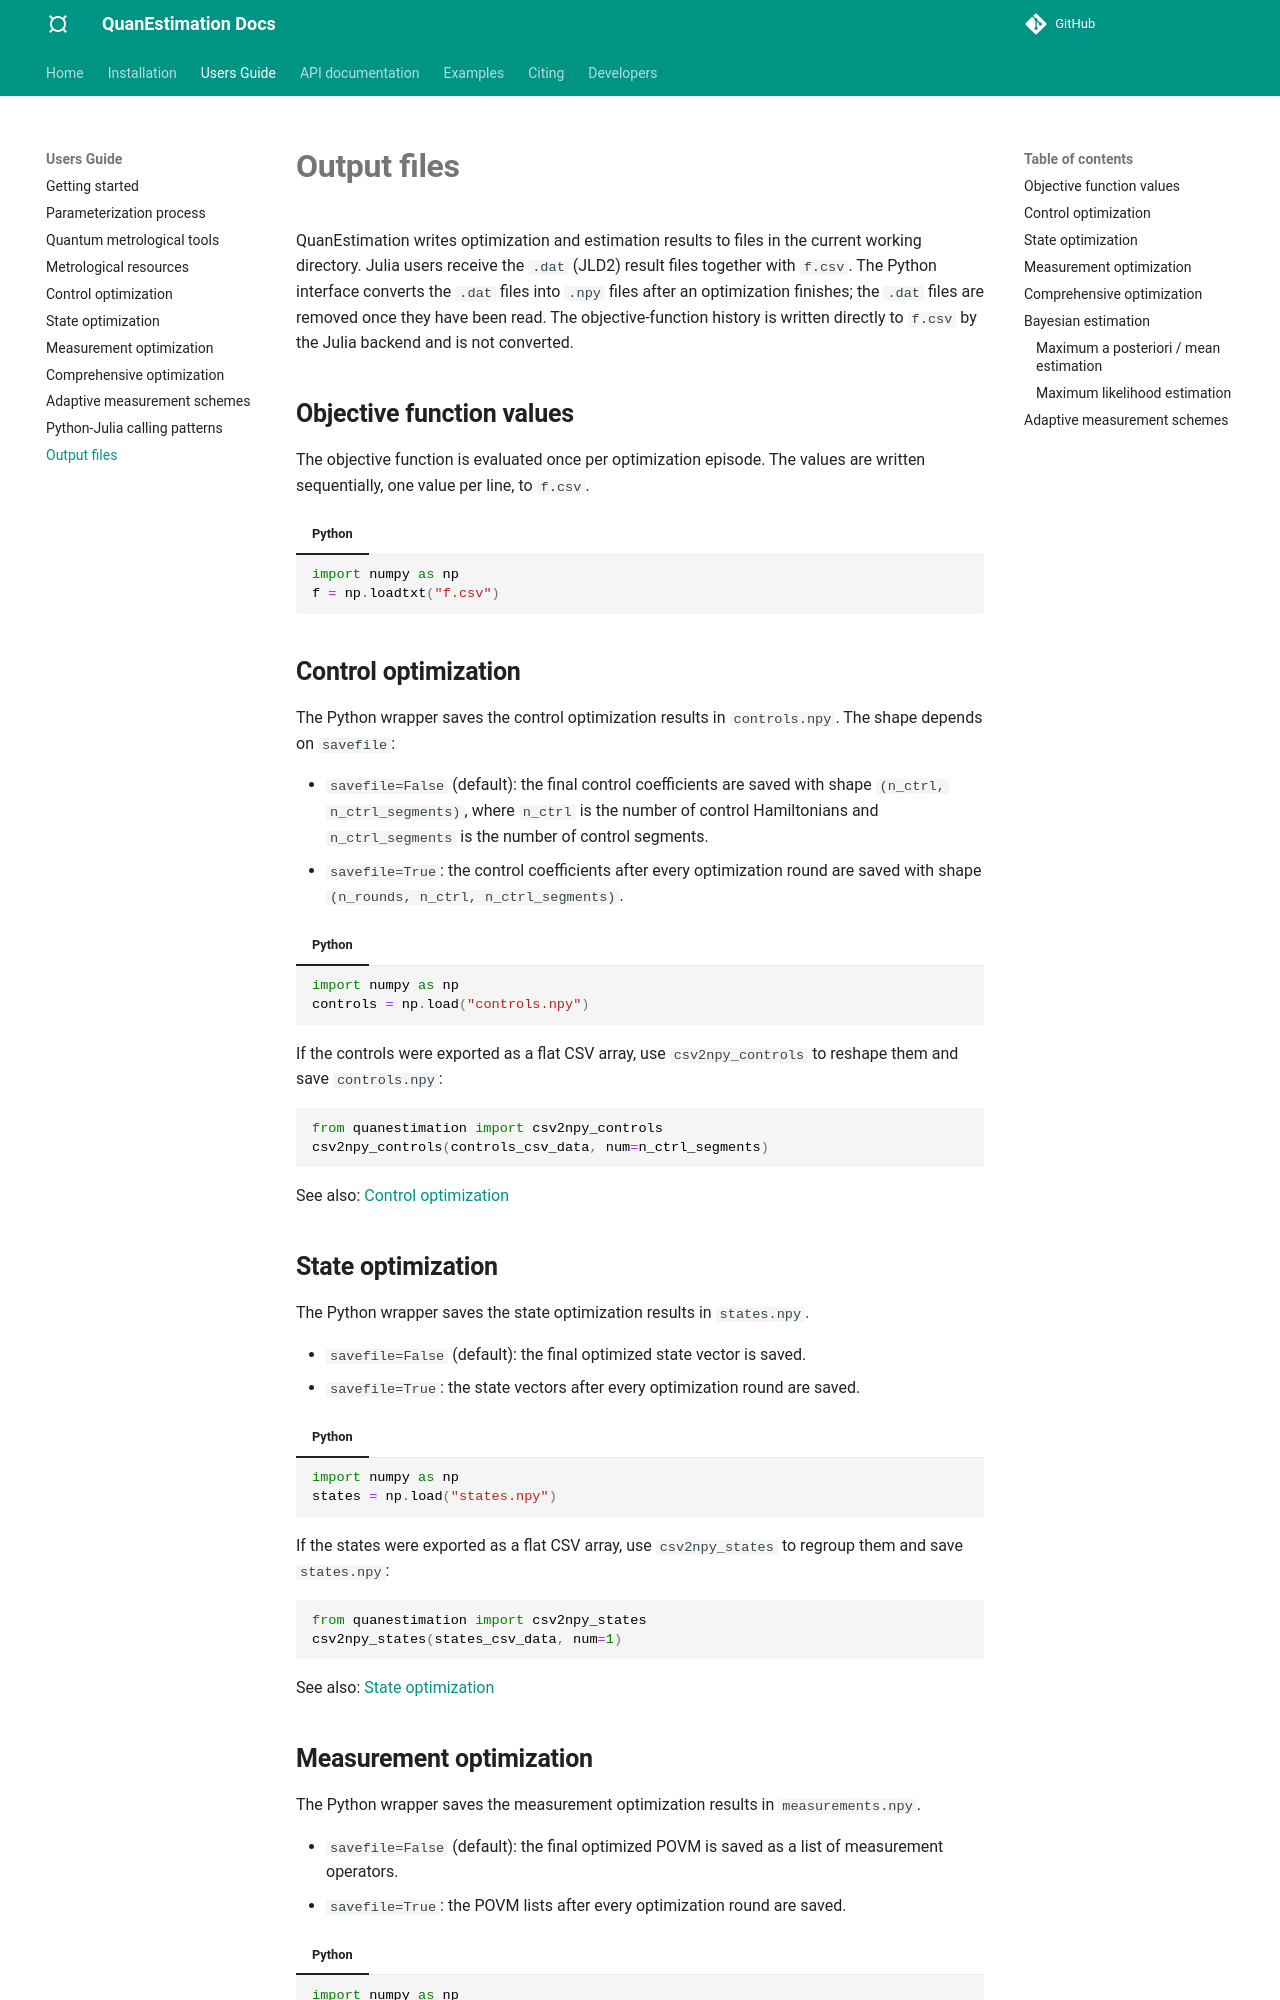

repository: azwphy/QuanEstimation · page: guide/output_files/index.html · generator: mkdocs

# **Output files**

In QuanEstimation, the output data will be saved into files during or after the optimization
process. There are two categories: the values of the objective function at each step, and the
optimized variables from the corresponding scheme. This guide describes all output file types
and how to load them.

## **Objective function values**

During optimization, the objective function is evaluated at each step and the values are saved
sequentially (one value per line) into `f.csv`.

=== "Python"
    ``` py
    import numpy as np
    f = np.loadtxt("f.csv")
    ```

## **Control optimization**

The control optimization results are saved into `controls.npy`. The shape depends on
`savefile`:

- `savefile=False` (default): the final control coefficients are saved, with shape
  `(n_ctrl, n_tseg)` — the first dimension is the number of control Hamiltonians,
  the second dimension is the number of time segments.
- `savefile=True`: all control coefficients after each round of optimization are saved
  with shape `(n_rounds, n_ctrl, n_tseg)`.

=== "Python"
    ``` py
    import numpy as np
    controls = np.load("controls.npy")
    ```

If the optimized controls are exported as CSV (Julia side), use `csv2npy_controls` to convert:
``` py
from quanestimation import csv2npy_controls
csv2npy_controls(controls_csv_data, num=n_tseg)
```
This reshapes the CSV array and saves as `controls.npy`.

See also: [Control optimization](guide_Copt.md)
